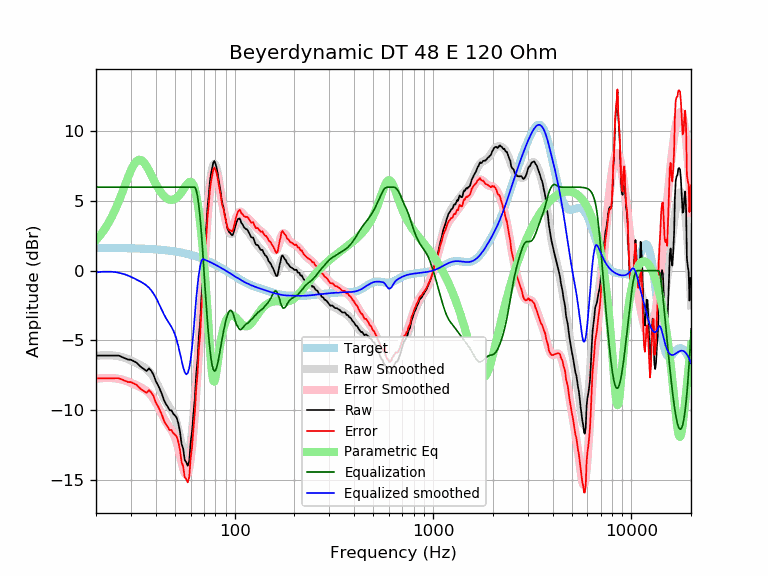

Values plotted in this chart, from the file beside it:
frequency, raw, error, smoothed, error_smoothed, equalization, parametric_eq, equalized_raw, equalized_smoothed, target
20, -6.10, -7.74, -6.12, -7.76, 6.00, 2.20, -0.10, -0.12, 1.64
21, -6.10, -7.73, -6.09, -7.73, 6.00, 2.54, -0.10, -0.09, 1.64
22, -6.10, -7.73, -6.07, -7.71, 6.00, 2.94, -0.10, -0.07, 1.64
23, -6.10, -7.73, -6.07, -7.70, 6.00, 3.37, -0.10, -0.07, 1.63
24, -6.10, -7.73, -6.08, -7.71, 6.00, 3.86, -0.10, -0.08, 1.63
25, -6.10, -7.72, -6.11, -7.73, 6.00, 4.39, -0.10, -0.11, 1.63
26, -6.10, -7.72, -6.15, -7.77, 6.00, 4.95, -0.10, -0.15, 1.62
27, -6.20, -7.82, -6.20, -7.82, 6.00, 5.54, -0.20, -0.20, 1.62
28, -6.30, -7.92, -6.27, -7.89, 6.00, 6.13, -0.30, -0.27, 1.62
29, -6.38, -8.00, -6.35, -7.97, 6.00, 6.70, -0.38, -0.35, 1.61
30, -6.40, -8.01, -6.44, -8.05, 6.00, 7.21, -0.40, -0.44, 1.61
31, -6.50, -8.10, -6.54, -8.14, 6.00, 7.61, -0.50, -0.54, 1.60
32, -6.60, -8.20, -6.64, -8.23, 6.00, 7.87, -0.60, -0.64, 1.60
33, -6.80, -8.39, -6.74, -8.33, 6.00, 7.97, -0.80, -0.74, 1.59
34, -6.96, -8.54, -6.84, -8.42, 6.00, 7.92, -0.96, -0.84, 1.58
35, -7.09, -8.66, -6.95, -8.52, 6.00, 7.75, -1.09, -0.95, 1.58
36, -7.20, -8.77, -7.07, -8.64, 6.00, 7.49, -1.20, -1.07, 1.57
37, -7.02, -8.58, -7.23, -8.79, 6.00, 7.19, -1.02, -1.23, 1.56
38, -7.20, -8.75, -7.42, -8.97, 6.00, 6.86, -1.20, -1.42, 1.55
39, -7.48, -9.02, -7.65, -9.19, 6.00, 6.54, -1.48, -1.65, 1.54
40, -7.92, -9.45, -7.92, -9.45, 6.00, 6.24, -1.92, -1.92, 1.53
41, -8.21, -9.73, -8.22, -9.74, 6.00, 5.97, -2.21, -2.22, 1.52
42, -8.52, -10.03, -8.53, -10.04, 6.00, 5.73, -2.52, -2.53, 1.51
43, -8.87, -10.37, -8.84, -10.34, 6.00, 5.53, -2.87, -2.84, 1.49
44, -9.29, -10.77, -9.14, -10.61, 6.00, 5.36, -3.29, -3.14, 1.48
45, -9.57, -11.03, -9.39, -10.86, 6.00, 5.24, -3.57, -3.39, 1.46
46, -9.77, -11.22, -9.62, -11.07, 6.00, 5.15, -3.77, -3.62, 1.45
47, -10.02, -11.45, -9.83, -11.26, 6.00, 5.10, -4.02, -3.83, 1.43
48, -10.03, -11.44, -10.04, -11.45, 6.00, 5.08, -4.03, -4.04, 1.42
49, -10.27, -11.67, -10.28, -11.68, 6.00, 5.10, -4.27, -4.28, 1.40
50, -10.40, -11.78, -10.58, -11.96, 6.00, 5.15, -4.40, -4.58, 1.38
51, -10.56, -11.92, -10.96, -12.32, 6.00, 5.24, -4.56, -4.96, 1.36
52, -10.97, -12.30, -11.42, -12.76, 6.00, 5.35, -4.97, -5.42, 1.34
53, -11.56, -12.88, -11.94, -13.25, 6.00, 5.48, -5.56, -5.94, 1.32
54, -12.45, -13.75, -12.46, -13.76, 6.00, 5.64, -6.45, -6.46, 1.29
55, -12.78, -14.05, -12.94, -14.21, 6.00, 5.80, -6.78, -6.94, 1.27
56, -13.59, -14.84, -13.29, -14.53, 6.00, 5.97, -7.59, -7.29, 1.25
57, -13.76, -14.98, -13.45, -14.67, 6.00, 6.13, -7.76, -7.45, 1.22
58, -14.01, -15.20, -13.36, -14.56, 6.00, 6.27, -8.01, -7.36, 1.19
59, -13.68, -14.85, -13.01, -14.17, 6.00, 6.36, -7.68, -7.01, 1.17
60, -12.32, -13.46, -12.38, -13.51, 6.00, 6.38, -6.32, -6.38, 1.14
61, -11.52, -12.63, -11.49, -12.60, 6.00, 6.32, -5.52, -5.49, 1.11
62, -10.23, -11.31, -10.40, -11.48, 6.00, 6.14, -4.23, -4.40, 1.08
63, -9.12, -10.17, -9.15, -10.20, 6.00, 5.85, -3.12, -3.15, 1.05
64, -7.45, -8.46, -7.78, -8.80, 5.79, 5.43, -1.66, -2.00, 1.02
65, -6.41, -7.39, -6.35, -7.34, 5.33, 4.88, -1.08, -1.02, 0.99
66, -4.66, -5.62, -4.89, -5.85, 4.65, 4.22, -0.02, -0.25, 0.95
67, -3.69, -4.61, -3.42, -4.34, 3.75, 3.45, 0.06, 0.33, 0.92
68, -1.88, -2.77, -1.97, -2.85, 2.66, 2.58, 0.78, 0.70, 0.88
69, -0.64, -1.49, -0.54, -1.39, 1.39, 1.62, 0.75, 0.85, 0.85
70, 0.73, -0.08, 0.83, 0.02, -0.02, 0.59, 0.71, 0.81, 0.81
71, 2.37, 1.59, 2.14, 1.37, -1.37, -0.53, 1.00, 0.78, 0.78
72, 3.23, 2.49, 3.36, 2.62, -2.62, -1.71, 0.60, 0.74, 0.74
73, 4.58, 3.88, 4.47, 3.77, -3.77, -2.96, 0.81, 0.70, 0.70
74, 5.41, 4.75, 5.44, 4.78, -4.78, -4.23, 0.64, 0.66, 0.66
75, 6.38, 5.75, 6.25, 5.63, -5.63, -5.47, 0.75, 0.62, 0.62
76, 6.99, 6.41, 6.89, 6.30, -6.30, -6.58, 0.69, 0.59, 0.59
77, 7.35, 6.81, 7.34, 6.79, -6.79, -7.44, 0.56, 0.55, 0.55
78, 7.75, 7.25, 7.60, 7.09, -7.09, -7.91, 0.66, 0.51, 0.51
79, 7.88, 7.41, 7.68, 7.21, -7.21, -7.97, 0.66, 0.47, 0.47
... 553 more rows
